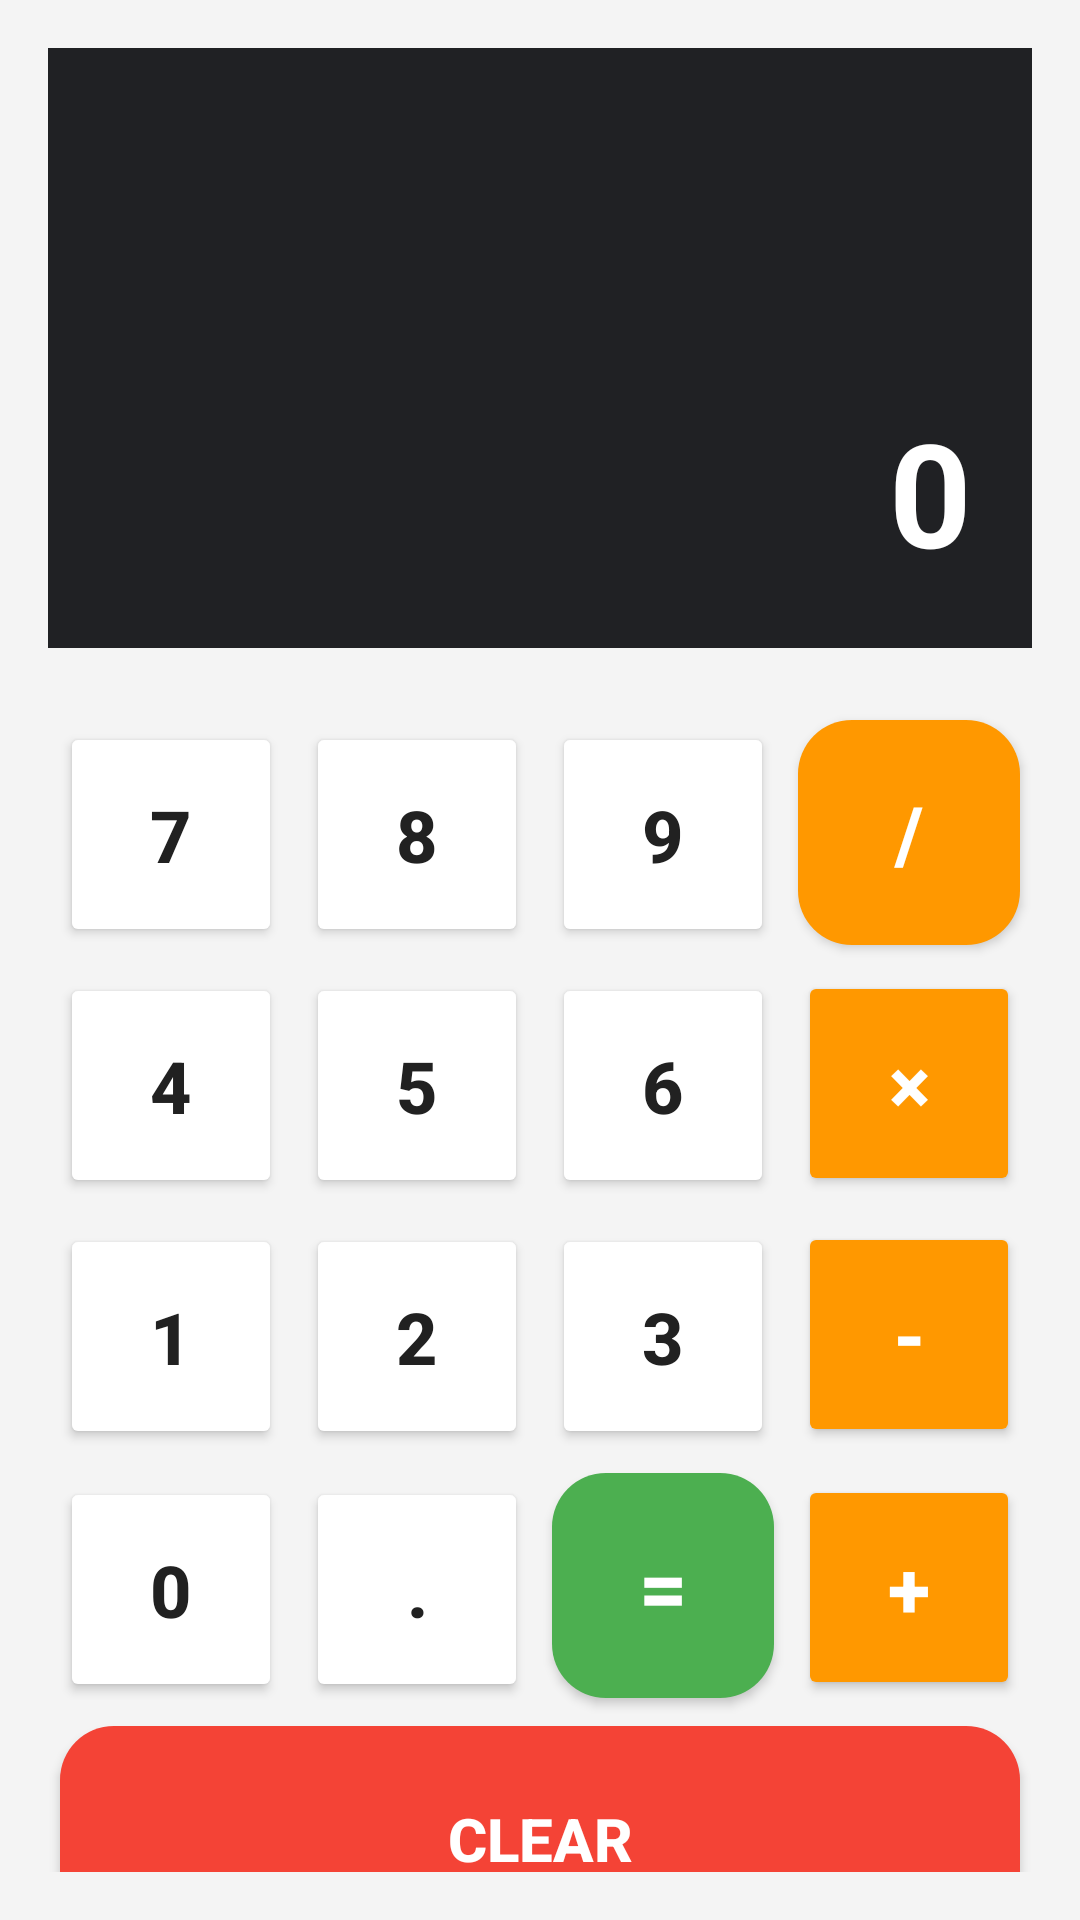

The Android layout XML behind this screen, and the referenced resources:
<!-- AndroidManifest.xml: application theme Theme.DeviceTrackerApp -->
<!-- res/layout/activity_main.xml -->
<?xml version="1.0" encoding="utf-8"?>
<LinearLayout xmlns:android="http://schemas.android.com/apk/res/android"
    android:layout_width="match_parent"
    android:layout_height="match_parent"
    android:orientation="vertical"
    android:background="#F4F4F4"
    android:padding="16dp">

    <TextView
        android:id="@+id/result"
        android:layout_width="match_parent"
        android:layout_height="200dp"
        android:layout_marginBottom="20dp"
        android:background="#202124"
        android:gravity="bottom|end"
        android:padding="20dp"
        android:text="0"
        android:textColor="#FFFFFF"
        android:textSize="48sp"
        android:textStyle="bold" />

    <GridLayout
        android:layout_width="match_parent"
        android:layout_height="wrap_content"
        android:alignmentMode="alignMargins"
        android:columnCount="4"
        android:rowCount="5"
        android:useDefaultMargins="true">

        

        <Button
            android:id="@+id/btn7"
            android:layout_width="0dp"
            android:layout_height="75dp"
            android:layout_columnWeight="1"
            android:backgroundTint="#FFFFFF"
            android:text="7"
            android:textColor="#212121"
            android:textSize="24sp"
            android:textStyle="bold" />

        <Button
            android:id="@+id/btn8"
            android:layout_width="0dp"
            android:layout_height="75dp"
            android:layout_columnWeight="1"
            android:backgroundTint="#FFFFFF"
            android:text="8"
            android:textColor="#212121"
            android:textSize="24sp"
            android:textStyle="bold" />

        <Button
            android:id="@+id/btn9"
            android:layout_width="0dp"
            android:layout_height="75dp"
            android:layout_columnWeight="1"
            android:backgroundTint="#FFFFFF"
            android:text="9"
            android:textColor="#212121"
            android:textSize="24sp"
            android:textStyle="bold" />

        <Button
            android:id="@+id/btnDivide"
            android:layout_width="0dp"
            android:layout_height="75dp"
            android:layout_columnWeight="1"
            android:background="@drawable/operator_bg"
            android:text="/"
            android:textColor="#FFFFFF"
            android:textSize="26sp"
            android:textStyle="bold" />

        

        <Button
            android:id="@+id/btn4"
            android:layout_width="0dp"
            android:layout_height="75dp"
            android:layout_columnWeight="1"
            android:backgroundTint="#FFFFFF"
            android:text="4"
            android:textColor="#212121"
            android:textSize="24sp"
            android:textStyle="bold" />

        <Button
            android:id="@+id/btn5"
            android:layout_width="0dp"
            android:layout_height="75dp"
            android:layout_columnWeight="1"
            android:backgroundTint="#FFFFFF"
            android:text="5"
            android:textColor="#212121"
            android:textSize="24sp"
            android:textStyle="bold" />

        <Button
            android:id="@+id/btn6"
            android:layout_width="0dp"
            android:layout_height="75dp"
            android:layout_columnWeight="1"
            android:backgroundTint="#FFFFFF"
            android:text="6"
            android:textColor="#212121"
            android:textSize="24sp"
            android:textStyle="bold" />

        <Button
            android:id="@+id/btnMultiply"
            android:layout_width="0dp"
            android:layout_height="75dp"
            android:layout_columnWeight="1"
            android:backgroundTint="#FF9800"
            android:text="×"
            android:textColor="#FFFFFF"
            android:textSize="26sp"
            android:textStyle="bold" />

        

        <Button
            android:id="@+id/btn1"
            android:layout_width="0dp"
            android:layout_height="75dp"
            android:layout_columnWeight="1"
            android:backgroundTint="#FFFFFF"
            android:text="1"
            android:textColor="#212121"
            android:textSize="24sp"
            android:textStyle="bold" />

        <Button
            android:id="@+id/btn2"
            android:layout_width="0dp"
            android:layout_height="75dp"
            android:layout_columnWeight="1"
            android:backgroundTint="#FFFFFF"
            android:text="2"
            android:textColor="#212121"
            android:textSize="24sp"
            android:textStyle="bold" />

        <Button
            android:id="@+id/btn3"
            android:layout_width="0dp"
            android:layout_height="75dp"
            android:layout_columnWeight="1"
            android:backgroundTint="#FFFFFF"
            android:text="3"
            android:textColor="#212121"
            android:textSize="24sp"
            android:textStyle="bold" />

        <Button
            android:id="@+id/btnMinus"
            android:layout_width="0dp"
            android:layout_height="75dp"
            android:layout_columnWeight="1"
            android:backgroundTint="#FF9800"
            android:text="-"
            android:textColor="#FFFFFF"
            android:textSize="26sp"
            android:textStyle="bold" />

        

        <Button
            android:id="@+id/btn0"
            android:layout_width="0dp"
            android:layout_height="75dp"
            android:layout_columnWeight="1"
            android:backgroundTint="#FFFFFF"
            android:text="0"
            android:textColor="#212121"
            android:textSize="24sp"
            android:textStyle="bold" />

        <Button
            android:id="@+id/btnDot"
            android:layout_width="0dp"
            android:layout_height="75dp"
            android:layout_columnWeight="1"
            android:backgroundTint="#FFFFFF"
            android:text="."
            android:textColor="#212121"
            android:textSize="24sp"
            android:textStyle="bold" />

        <Button
            android:id="@+id/btnEqual"
            android:layout_width="0dp"
            android:layout_height="75dp"
            android:layout_columnWeight="1"
            android:background="@drawable/equal_bg"
            android:text="="
            android:textColor="#FFFFFF"
            android:textSize="28sp"
            android:textStyle="bold" />

        <Button
            android:id="@+id/btnPlus"
            android:layout_width="0dp"
            android:layout_height="75dp"
            android:layout_columnWeight="1"
            android:backgroundTint="#FF9800"
            android:text="+"
            android:textColor="#FFFFFF"
            android:textSize="26sp"
            android:textStyle="bold" />

        

        <Button
            android:id="@+id/btnClear"
            android:layout_width="0dp"
            android:layout_height="75dp"
            android:layout_columnSpan="4"
            android:layout_columnWeight="4"
            android:background="@drawable/clear_bg"
            android:text="CLEAR"
            android:textColor="#FFFFFF"
            android:textSize="20sp"
            android:textStyle="bold" />

    </GridLayout>

</LinearLayout>
<!-- resources referenced by this layout -->
<resources>
  <!-- drawable clear_bg (drawable) -->
  <?xml version="1.0" encoding="utf-8"?>
  <selector xmlns:android="http://schemas.android.com/apk/res/android">
  
      <item android:state_pressed="true">
          <shape>
              <corners android:radius="18dp"/>
              <solid android:color="#DC2E2E"/>
          </shape>
      </item>
  
      <item>
          <shape>
              <corners android:radius="18dp"/>
              <solid android:color="#F44336"/>
          </shape>
      </item>
  
  </selector>
  <!-- drawable equal_bg (drawable) -->
  <?xml version="1.0" encoding="utf-8"?>
  <selector xmlns:android="http://schemas.android.com/apk/res/android">
  
      <item android:state_pressed="true">
          <shape>
              <corners android:radius="18dp"/>
              <solid android:color="#2E7D32"/>
          </shape>
      </item>
  
      <item>
          <shape>
              <corners android:radius="18dp"/>
              <solid android:color="#4CAF50"/>
          </shape>
      </item>
  
  </selector>
  <!-- drawable operator_bg (drawable) -->
  <?xml version="1.0" encoding="utf-8"?>
  <selector xmlns:android="http://schemas.android.com/apk/res/android">
  
      <item android:state_pressed="true">
          <shape>
              <corners android:radius="18dp"/>
              <solid android:color="#F57C00"/>
          </shape>
      </item>
  
      <item>
          <shape>
              <corners android:radius="18dp"/>
              <solid android:color="#FF9800"/>
          </shape>
      </item>
  
  </selector>
  <style name="Theme.DeviceTrackerApp" parent="Base.Theme.DeviceTrackerApp" />
  <style name="Base.Theme.DeviceTrackerApp" parent="Theme.Material3.DayNight.NoActionBar">
          
          
      </style>
</resources>
